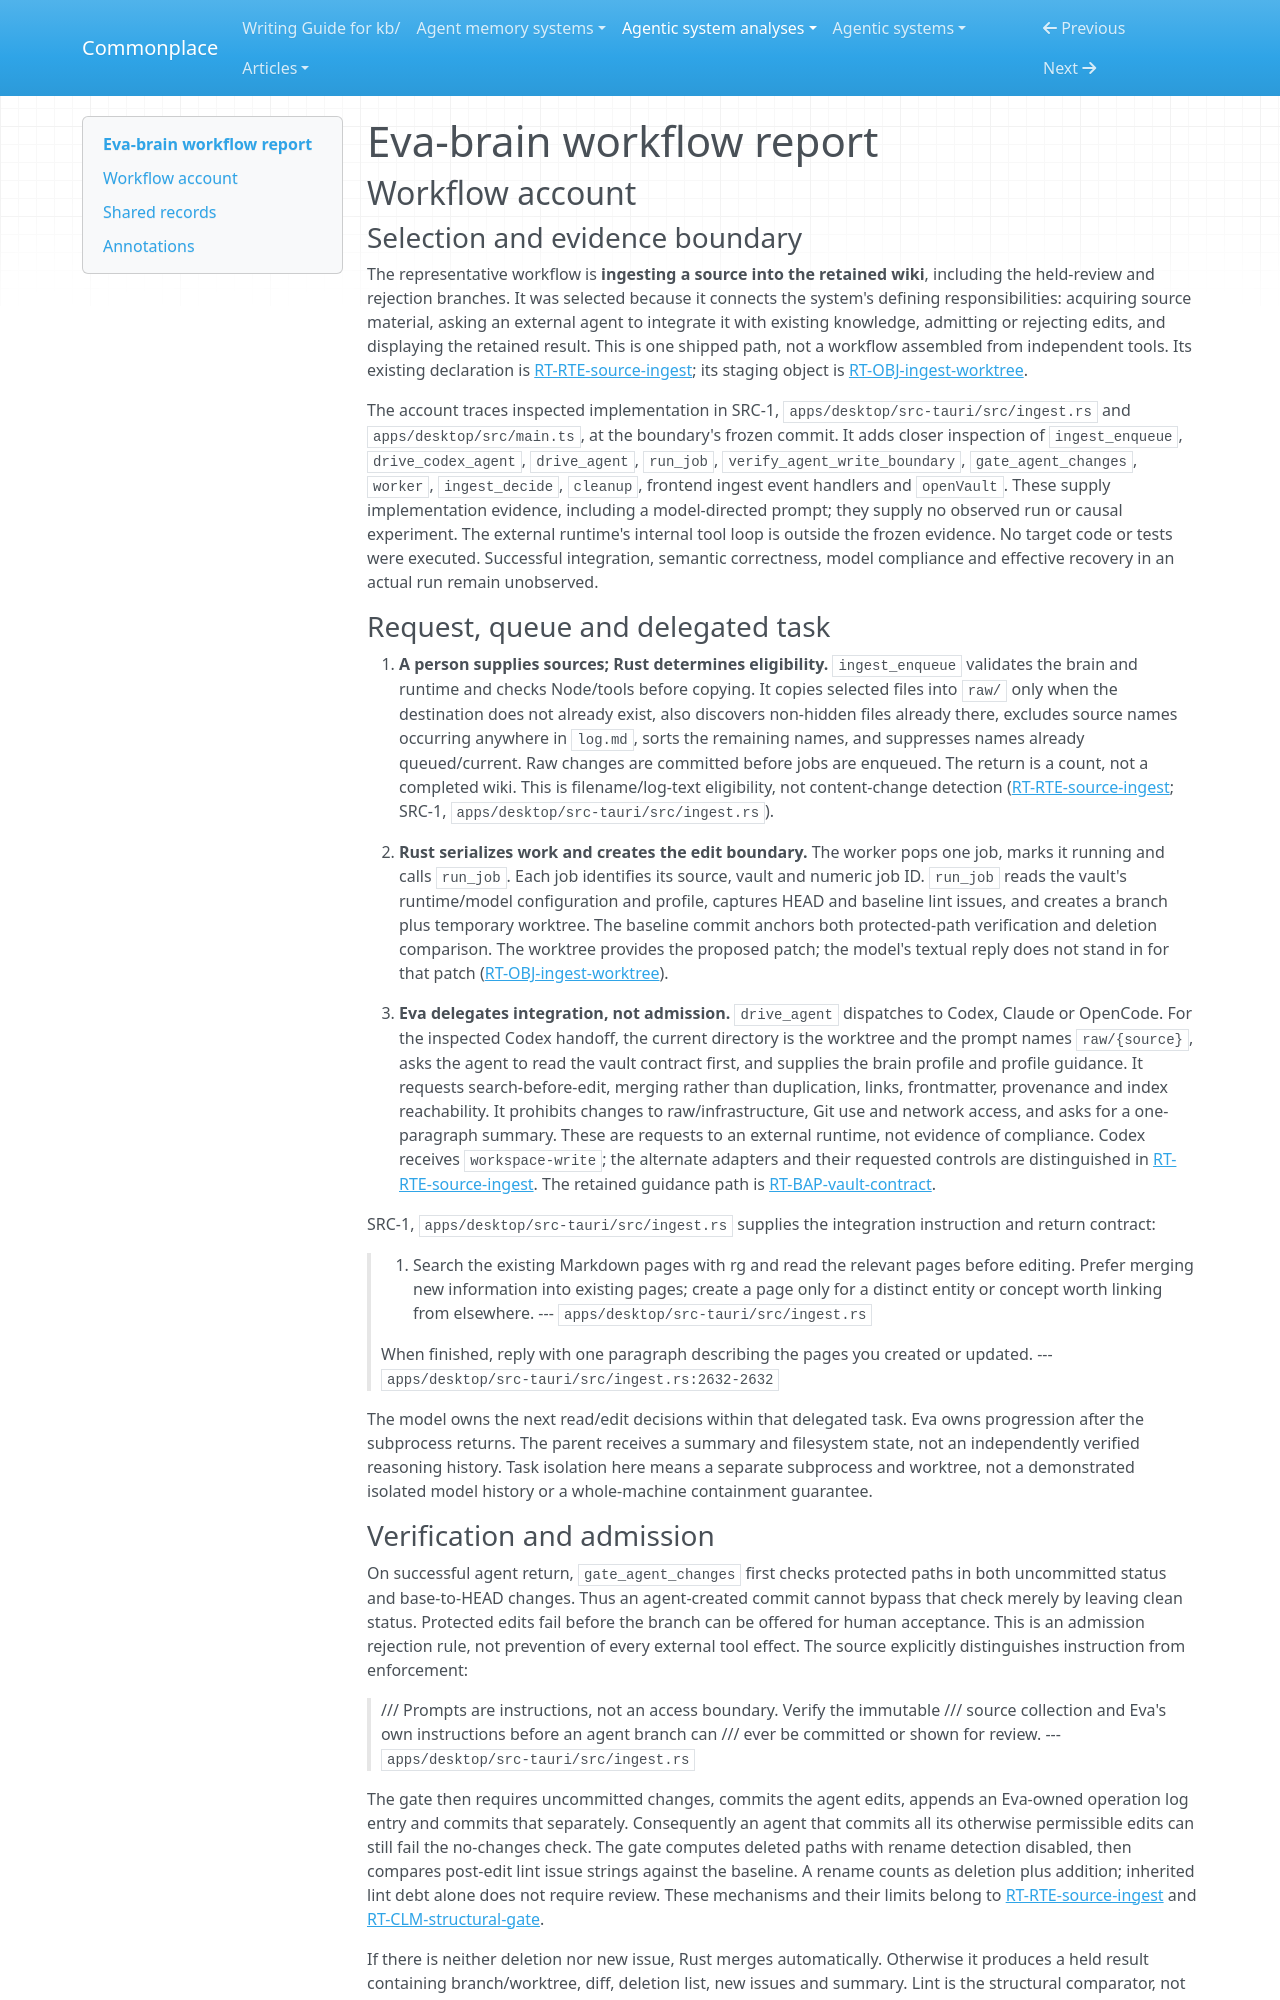

repository: zby/commonplace · page: agentic-system-analyses/retained/jp-lorenc1o--eva-brain/workflow/index.html · generator: mkdocs

---
type: agentic-system-analyses/types/agentic-system-workflow-report.md
description: "Eva-brain workflow account: source ingestion through delegated editing, structural admission, human review, recovery and desktop delivery."
run-id: AAS-2026-11-09-eva-brain-de4240cd9e79-01
reviewed-boundary: "706fb91f4ee851cc355785f4e7c6eab37146938f"
---

# Eva-brain workflow report

## Workflow account

### Selection and evidence boundary

The representative workflow is **ingesting a source into the retained wiki**, including the held-review and rejection branches. It was selected because it connects the system's defining responsibilities: acquiring source material, asking an external agent to integrate it with existing knowledge, admitting or rejecting edits, and displaying the retained result. This is one shipped path, not a workflow assembled from independent tools. Its existing declaration is [RT-RTE-source-ingest](runtime.md#rt-rte-source-ingest); its staging object is [RT-OBJ-ingest-worktree](runtime.md#rt-obj-ingest-worktree).

The account traces inspected implementation in SRC-1, `apps/desktop/src-tauri/src/ingest.rs` and `apps/desktop/src/main.ts`, at the boundary's frozen commit. It adds closer inspection of `ingest_enqueue`, `drive_codex_agent`, `drive_agent`, `run_job`, `verify_agent_write_boundary`, `gate_agent_changes`, `worker`, `ingest_decide`, `cleanup`, frontend ingest event handlers and `openVault`. These supply implementation evidence, including a model-directed prompt; they supply no observed run or causal experiment. The external runtime's internal tool loop is outside the frozen evidence. No target code or tests were executed. Successful integration, semantic correctness, model compliance and effective recovery in an actual run remain unobserved.

### Request, queue and delegated task

1. **A person supplies sources; Rust determines eligibility.** `ingest_enqueue` validates the brain and runtime and checks Node/tools before copying. It copies selected files into `raw/` only when the destination does not already exist, also discovers non-hidden files already there, excludes source names occurring anywhere in `log.md`, sorts the remaining names, and suppresses names already queued/current. Raw changes are committed before jobs are enqueued. The return is a count, not a completed wiki. This is filename/log-text eligibility, not content-change detection ([RT-RTE-source-ingest](runtime.md#rt-rte-source-ingest); SRC-1, `apps/desktop/src-tauri/src/ingest.rs`).

2. **Rust serializes work and creates the edit boundary.** The worker pops one job, marks it running and calls `run_job`. Each job identifies its source, vault and numeric job ID. `run_job` reads the vault's runtime/model configuration and profile, captures HEAD and baseline lint issues, and creates a branch plus temporary worktree. The baseline commit anchors both protected-path verification and deletion comparison. The worktree provides the proposed patch; the model's textual reply does not stand in for that patch ([RT-OBJ-ingest-worktree](runtime.md#rt-obj-ingest-worktree)).

3. **Eva delegates integration, not admission.** `drive_agent` dispatches to Codex, Claude or OpenCode. For the inspected Codex handoff, the current directory is the worktree and the prompt names `raw/{source}`, asks the agent to read the vault contract first, and supplies the brain profile and profile guidance. It requests search-before-edit, merging rather than duplication, links, frontmatter, provenance and index reachability. It prohibits changes to raw/infrastructure, Git use and network access, and asks for a one-paragraph summary. These are requests to an external runtime, not evidence of compliance. Codex receives `workspace-write`; the alternate adapters and their requested controls are distinguished in [RT-RTE-source-ingest](runtime.md#rt-rte-source-ingest). The retained guidance path is [RT-BAP-vault-contract](runtime.md#rt-bap-vault-contract).

SRC-1, `apps/desktop/src-tauri/src/ingest.rs` supplies the integration instruction and return contract:

> 3. Search the existing Markdown pages with rg and read the relevant pages before editing. Prefer merging new information into existing pages; create a page only for a distinct entity or concept worth linking from elsewhere.
> --- `apps/desktop/src-tauri/src/ingest.rs`

> When finished, reply with one paragraph describing the pages you created or updated.
> --- `apps/desktop/src-tauri/src/ingest.rs:2632-2632`

The model owns the next read/edit decisions within that delegated task. Eva owns progression after the subprocess returns. The parent receives a summary and filesystem state, not an independently verified reasoning history. Task isolation here means a separate subprocess and worktree, not a demonstrated isolated model history or a whole-machine containment guarantee.
